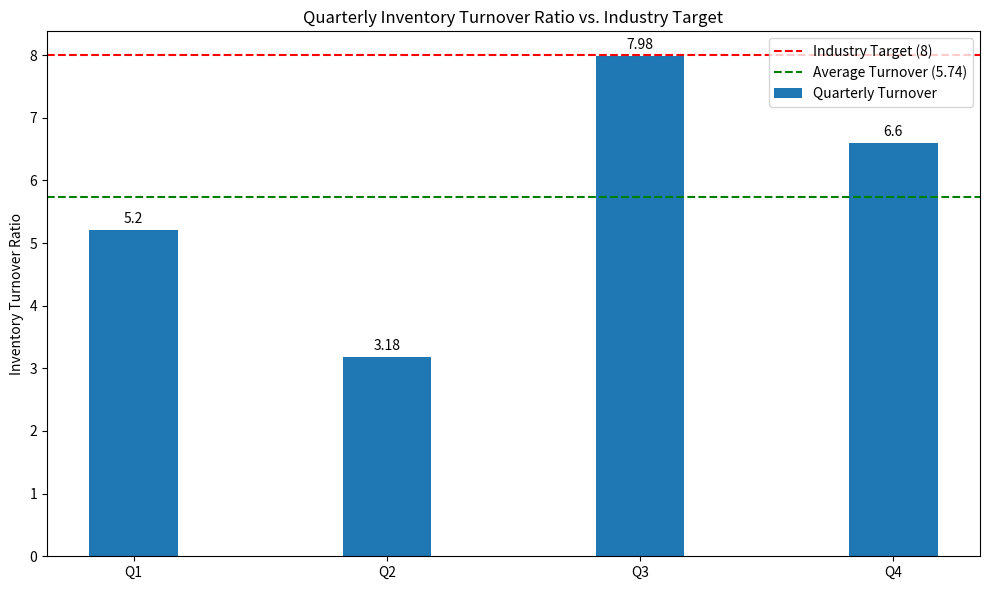

The matplotlib source for this figure:
import matplotlib.pyplot as plt
import numpy as np
# [redacted]
def analyze_inventory_turnover():
    """
    Analyzes the inventory turnover ratio and generates a visualization.
    """
    # Data
    quarters = ['Q1', 'Q2', 'Q3', 'Q4']
    turnover_ratios = [5.2, 3.18, 7.98, 6.6]
    average_turnover = np.mean(turnover_ratios)
    industry_target = 8

    # Print the calculated average to confirm it's 5.74
    print(f"Calculated Average Inventory Turnover: {average_turnover:.2f}")

    # Visualization
    x = np.arange(len(quarters))
    width = 0.35

    fig, ax = plt.subplots(figsize=(10, 6))
    rects1 = ax.bar(x, turnover_ratios, width, label='Quarterly Turnover')

    # Add a line for the industry target
    ax.axhline(y=industry_target, color='r', linestyle='--', label=f'Industry Target ({industry_target})')
    # Add a line for the average turnover
    ax.axhline(y=average_turnover, color='g', linestyle='--', label=f'Average Turnover ({average_turnover:.2f})')


    # Add some text for labels, title and axes ticks
    ax.set_ylabel('Inventory Turnover Ratio')
    ax.set_title('Quarterly Inventory Turnover Ratio vs. Industry Target')
    ax.set_xticks(x)
    ax.set_xticklabels(quarters)
    ax.legend()

    ax.bar_label(rects1, padding=3)

    fig.tight_layout()

    # Save the figure
    plt.savefig('inventory_turnover_chart.png')
    print("Chart saved as inventory_turnover_chart.png")

if __name__ == '__main__':
    analyze_inventory_turnover()
